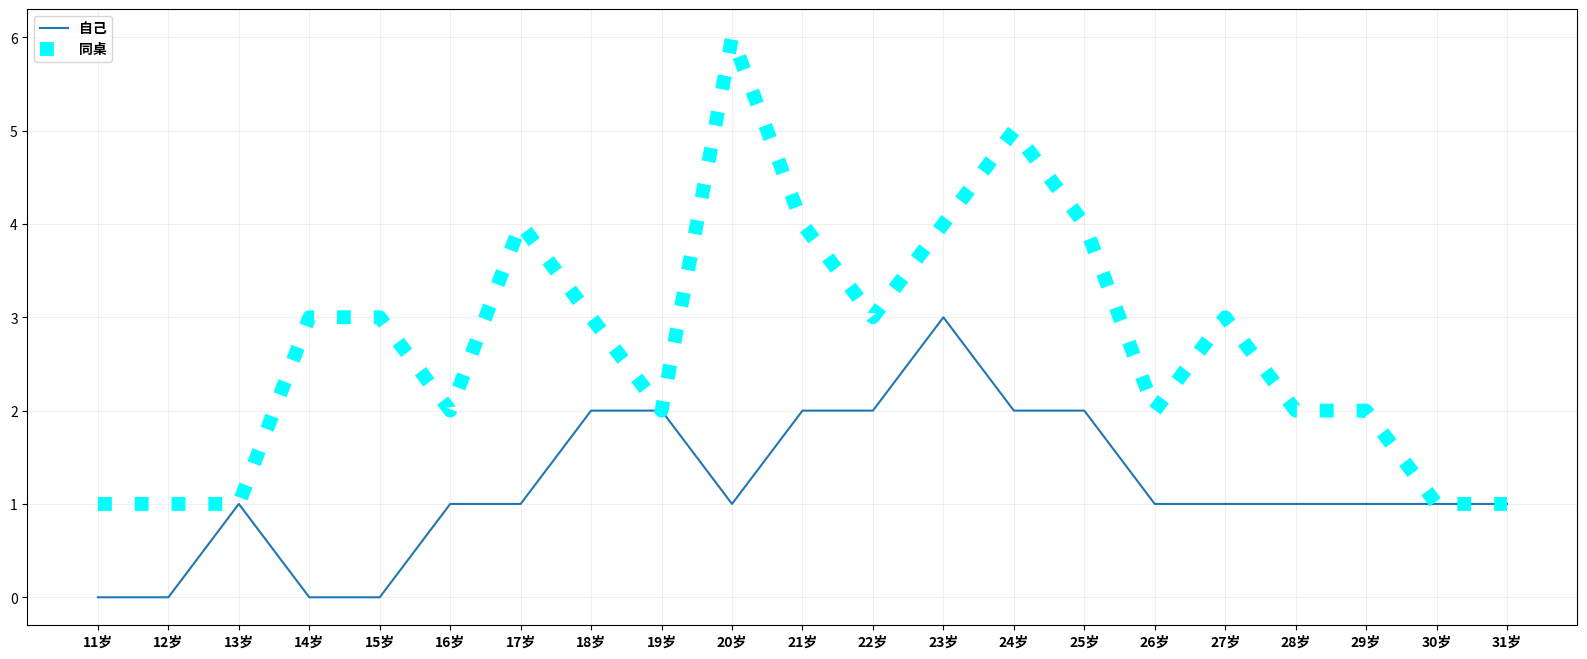

Python code for this plot:
from matplotlib import pyplot as plt
from matplotlib import font_manager

my_font = font_manager.FontProperties(fname="/usr/share/fonts/opentype/noto/NotoSansCJK-Bold.ttc")

y_1 = [0, 0, 1, 0, 0, 1, 1, 2, 2, 1, 2, 2, 3, 2, 2, 1, 1, 1, 1, 1, 1]
y_2 = [1, 1, 1, 3, 3, 2, 4, 3, 2, 6, 4, 3, 4, 5, 4, 2, 3, 2, 2, 1, 1]
x = range(11, 32)

# 设置图形大小
plt.figure(figsize=(20, 8), dpi=80)

# plt.plot(x, y_1)  # 绘图，

plt.plot(x, y_1, label="自己")  # 绘图，图例，字体在下面解决
plt.plot(x, y_2, label="同桌", color="cyan", linestyle=":", linewidth=10)
# 可以设置的属性，参考源码, 属性值错误时，控制台会显示可使用的值范围


# 设置ｘ轴刻度
_xtick_labels = ["{}岁".format(i) for i in x]
plt.xticks(x, _xtick_labels, fontproperties=my_font)
# plt.yticks(range(0, 7))

# 绘制网格
plt.grid(alpha=0.2)

# 添加图例，设置属性
plt.legend(prop=my_font, loc="upper left")  # 查看源码

# 展示
plt.show()